Run: headless pygame with SDL's dummy video driver; simulated clock (each Clock.tick advances the game by its frame time, no real sleeping); random seed 0; keys injected as events and as key.get_pressed() state; no mouse input; restart key R tapped at the start of phases 3 and 4.
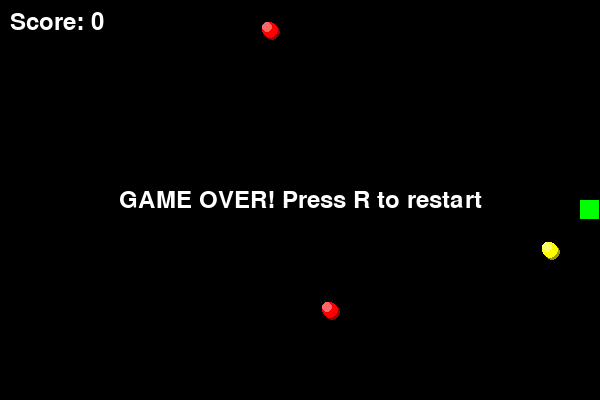
Frame 1 of 4 · flips 1–60 · no input
Frame 2 of 4 · flips 61–180 · tapped SPACE, RETURN · held RIGHT (→), D · screen unchanged from frame 1, image omitted
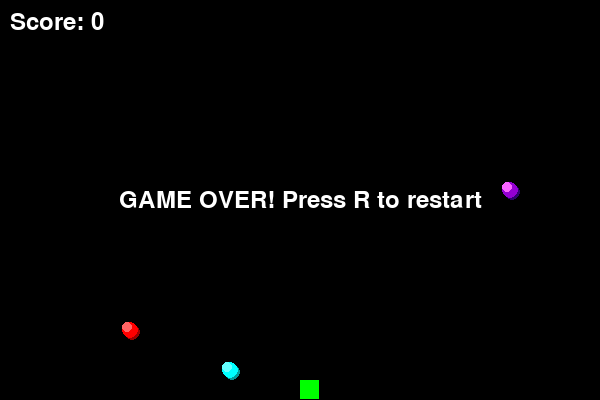
Frame 3 of 4 · flips 181–300 · tapped R · held DOWN (↓), S
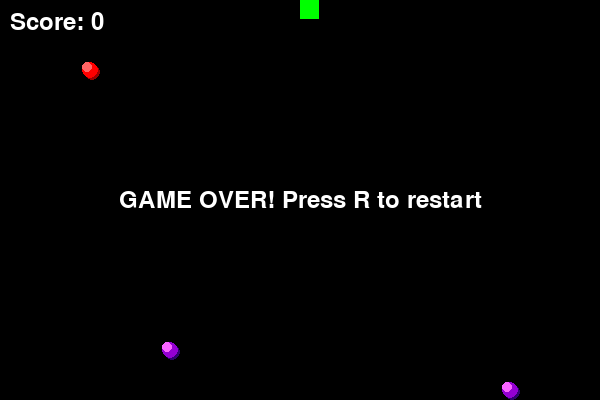
Frame 4 of 4 · flips 301–420 · tapped R · held LEFT (←), A, UP (↑), W

The pygame program that drew these frames:

#!/usr/bin/env python3
"""
Snake Game - Backup Demo Version
Simple, reliable implementation for workshop demos
"""

import pygame
import random
import sys

# Initialize Pygame
pygame.init()

# Constants
WINDOW_WIDTH = 600
WINDOW_HEIGHT = 400
GRID_SIZE = 20
GRID_WIDTH = WINDOW_WIDTH // GRID_SIZE
GRID_HEIGHT = WINDOW_HEIGHT // GRID_SIZE

# Colors
BLACK = (0, 0, 0)
WHITE = (255, 255, 255)
GREEN = (0, 255, 0)
DARK_GREEN = (0, 200, 0)
RED = (255, 0, 0)
ORANGE = (255, 165, 0)
YELLOW = (255, 255, 0)
PINK = (255, 20, 147)
PURPLE = (148, 0, 211)
CYAN = (0, 255, 255)

# Food Types
FOOD_TYPE_NORMAL = "normal"
FOOD_TYPE_2X = "2x"
FOOD_TYPE_SLOW = "slow"
FOOD_TYPE_WRAP = "wrap"

FOOD_CONFIG = [
    (RED, FOOD_TYPE_NORMAL, 0.7),    # 70% chance
    (YELLOW, FOOD_TYPE_2X, 0.1),    # 10% chance
    (CYAN, FOOD_TYPE_SLOW, 0.1),    # 10% chance
    (PURPLE, FOOD_TYPE_WRAP, 0.1)   # 10% chance
]

class SnakeGame:
    def __init__(self):
        self.screen = pygame.display.set_mode((WINDOW_WIDTH, WINDOW_HEIGHT))
        pygame.display.set_caption("Snake Game - LLM Workshop Demo")
        self.clock = pygame.time.Clock()
        self.font = pygame.font.Font(None, 36)
        
        self.base_fps = 10  # Lowered speed
        self.reset_game()
    
    def reset_game(self):
        # Snake starts in the middle
        self.snake = [(GRID_WIDTH // 2, GRID_HEIGHT // 2)]
        self.direction = (1, 0)  # Moving right
        self.score = 0
        self.game_over = False
        
        # Power-up states
        self.slow_timer = 0
        self.wrap_timer = 0
        
        # Create multiple food items
        self.foods = []
        self.spawn_food()
        self.spawn_food()
        self.spawn_food()
    
    def spawn_food(self):
        """Spawn a food item at a random location not occupied by snake or other food"""
        max_attempts = 100
        for _ in range(max_attempts):
            x = random.randint(0, GRID_WIDTH - 1)
            y = random.randint(0, GRID_HEIGHT - 1)
            
            # Check if position is free
            if (x, y) not in self.snake and not any((x, y) == food[:2] for food in self.foods):
                # Pick food type based on weights
                r = random.random()
                cumulative = 0
                for color, f_type, weight in FOOD_CONFIG:
                    cumulative += weight
                    if r <= cumulative:
                        self.foods.append((x, y, color, f_type))
                        break
                break
    
    def handle_input(self):
        """Handle WASD key input"""
        keys = pygame.key.get_pressed()
        
        # WASD controls
        if keys[pygame.K_w] and self.direction != (0, 1):  # W - up
            self.direction = (0, -1)
        elif keys[pygame.K_s] and self.direction != (0, -1):  # S - down
            self.direction = (0, 1)
        elif keys[pygame.K_a] and self.direction != (1, 0):  # A - left
            self.direction = (-1, 0)
        elif keys[pygame.K_d] and self.direction != (-1, 0):  # D - right
            self.direction = (1, 0)
    
    def update(self):
        """Update game state"""
        if self.game_over:
            return
        
        # Update timers
        if self.slow_timer > 0:
            self.slow_timer -= 1
        if self.wrap_timer > 0:
            self.wrap_timer -= 1
            
        # Move snake
        head_x, head_y = self.snake[0]
        new_head_x = head_x + self.direction[0]
        new_head_y = head_y + self.direction[1]
        
        # Check wall collision or wrap around
        if self.wrap_timer > 0:
            # Wrap around logic
            new_head_x %= GRID_WIDTH
            new_head_y %= GRID_HEIGHT
        else:
            # Normal wall collision
            if (new_head_x < 0 or new_head_x >= GRID_WIDTH or 
                new_head_y < 0 or new_head_y >= GRID_HEIGHT):
                self.game_over = True
                return
        
        new_head = (new_head_x, new_head_y)
        
        # Check self collision
        if new_head in self.snake:
            self.game_over = True
            return
        
        # Add new head
        self.snake.insert(0, new_head)
        
        # Check food collision
        food_eaten = False
        for i, food in enumerate(self.foods):
            fx, fy, color, f_type = food
            if new_head[0] == fx and new_head[1] == fy:
                # Apply food effects
                if f_type == FOOD_TYPE_2X:
                    self.score += 20
                else:
                    self.score += 10
                    
                if f_type == FOOD_TYPE_SLOW:
                    self.slow_timer = 50  # ~5 seconds at 10 FPS
                elif f_type == FOOD_TYPE_WRAP:
                    self.wrap_timer = 50  # ~5 seconds at 10 FPS
                    
                self.foods.pop(i)
                self.spawn_food()  # Spawn new food
                food_eaten = True
                break
        
        # Remove tail if no food eaten
        if not food_eaten:
            self.snake.pop()
    
    def draw_3d_food(self, x, y, color):
        """Draw food with 3D effect"""
        pixel_x = x * GRID_SIZE
        pixel_y = y * GRID_SIZE
        
        # Create shadow
        shadow_color = tuple(max(0, c - 100) for c in color)
        pygame.draw.circle(self.screen, shadow_color, 
                         (pixel_x + GRID_SIZE//2 + 2, pixel_y + GRID_SIZE//2 + 2), 
                         GRID_SIZE//2 - 2)
        
        # Main food circle
        pygame.draw.circle(self.screen, color, 
                         (pixel_x + GRID_SIZE//2, pixel_y + GRID_SIZE//2), 
                         GRID_SIZE//2 - 2)
        
        # Highlight
        highlight_color = tuple(min(255, c + 100) for c in color)
        pygame.draw.circle(self.screen, highlight_color, 
                         (pixel_x + GRID_SIZE//2 - 3, pixel_y + GRID_SIZE//2 - 3), 
                         GRID_SIZE//4)
    
    def render(self):
        """Render the game"""
        self.screen.fill(BLACK)
        
        # Draw snake
        for i, segment in enumerate(self.snake):
            x, y = segment
            pixel_x = x * GRID_SIZE
            pixel_y = y * GRID_SIZE
            
            # Snake head is brighter
            color = GREEN if i == 0 else DARK_GREEN
            pygame.draw.rect(self.screen, color, 
                           (pixel_x, pixel_y, GRID_SIZE-1, GRID_SIZE-1))
        
        # Draw food items with 3D effect
        for food in self.foods:
            x, y, color, f_type = food
            self.draw_3d_food(x, y, color)
        
        # Draw score
        score_text = self.font.render(f"Score: {self.score}", True, WHITE)
        self.screen.blit(score_text, (10, 10))
        
        # Draw active power-ups
        y_offset = 50
        if self.slow_timer > 0:
            slow_text = self.font.render(f"SLOW MO: {self.slow_timer//10 + 1}s", True, CYAN)
            self.screen.blit(slow_text, (10, y_offset))
            y_offset += 40
        if self.wrap_timer > 0:
            wrap_text = self.font.render(f"GHOST MODE: {self.wrap_timer//10 + 1}s", True, PURPLE)
            self.screen.blit(wrap_text, (10, y_offset))
            y_offset += 40
        
        # Draw game over
        if self.game_over:
            game_over_text = self.font.render("GAME OVER! Press R to restart", True, WHITE)
            text_rect = game_over_text.get_rect(center=(WINDOW_WIDTH//2, WINDOW_HEIGHT//2))
            self.screen.blit(game_over_text, text_rect)
        
        pygame.display.flip()
    
    def run(self):
        """Main game loop"""
        print("Snake Game Controls: W/A/S/D to move, R to restart, ESC to quit")
        print("Food Powers: Yellow=2x Score, Cyan=Slow Down, Purple=Ghost Mode")
        
        running = True
        while running:
            # Handle events
            for event in pygame.event.get():
                if event.type == pygame.QUIT:
                    running = False
                elif event.type == pygame.KEYDOWN:
                    if event.key == pygame.K_r:  # Restart
                        self.reset_game()
                    elif event.key == pygame.K_ESCAPE:  # Quit
                        running = False
            
            # Handle continuous input
            self.handle_input()
            
            # Update game
            self.update()
            
            # Render
            self.render()
            
            # Control game speed
            current_fps = self.base_fps
            if self.slow_timer > 0:
                current_fps = self.base_fps // 2
                
            self.clock.tick(current_fps)
        
        pygame.quit()
        sys.exit()

if __name__ == "__main__":
    game = SnakeGame()
    game.run()
